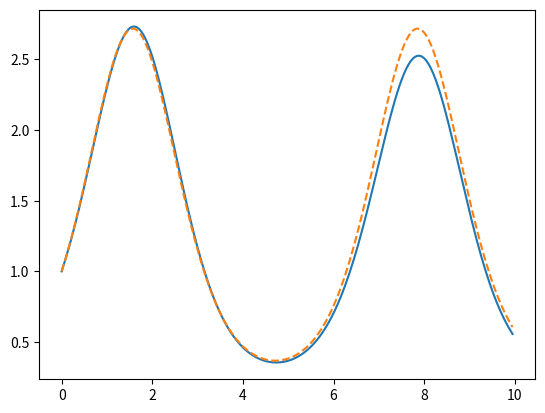

Write Python code to recreate this figure.
import numpy as np
import matplotlib.pyplot as plt

class EulerSolver(object):

    def __init__( self, N, T=10. ):
        """Initialize the t and x arrays"""
        self.N = N
        self.dt = T/N
        self.t = np.arange(N) * self.dt # Vector operation
        x = np.empty(N)
        x[0] = 1.
        self.x = x

    def euler_integration( self ):
        """Integrate the differential equation, using Euler's method"""
        for i in range(1,self.N):
            self.x[i] = self.x[i-1] + self.dt * self.x[i-1]*np.cos(self.t[i-1])

    def evaluate_result( self ):
        """Print the RMS error and plot the curve"""
    
        # Create the exact result
        x_exact = np.exp( np.sin(self.t) )
        # Print the RMS difference
        e_rms = np.sqrt( 1./self.N * ((self.x-x_exact)**2).sum() )
        print( e_rms )
        # Plot the result
        plt.plot( self.t, self.x )
        plt.plot( self.t, x_exact, '--' )
        plt.show()

if __name__ == '__main__':

    solver = EulerSolver( 200 )
    solver.euler_integration()
    solver.evaluate_result()
